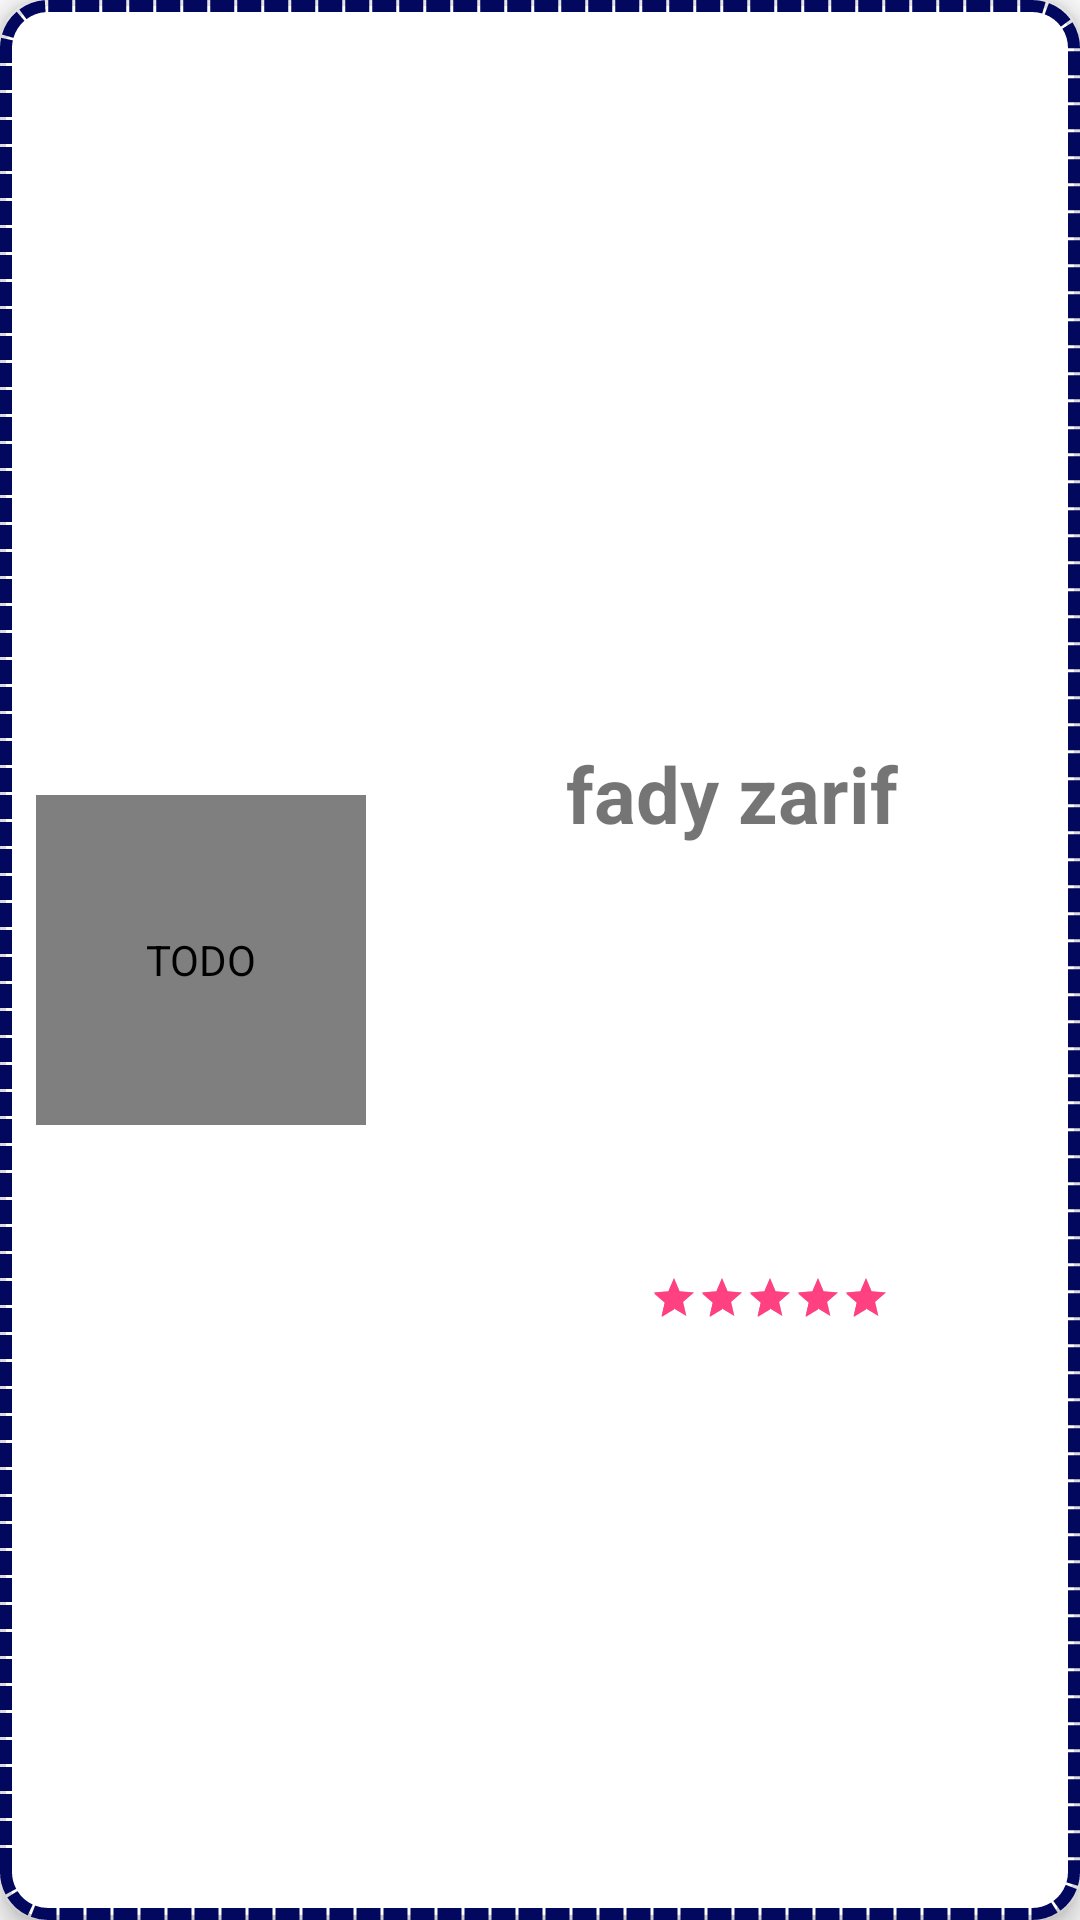

Layout XML and referenced resources for this Android screen:
<!-- AndroidManifest.xml: application theme AppTheme.NoActionBar -->
<!-- res/layout/channel_item_view.xml -->
<?xml version="1.0" encoding="utf-8"?>
<androidx.constraintlayout.widget.ConstraintLayout xmlns:android="http://schemas.android.com/apk/res/android"
    xmlns:app="http://schemas.android.com/apk/res-auto"
    xmlns:tools="http://schemas.android.com/tools"
    android:layout_width="match_parent"
    android:layout_height="wrap_content"
    android:layout_margin="10dp"
    android:background="@drawable/custom_border"
    android:elevation="5dp"
    android:padding="12dp">


    <de.hdodenhof.circleimageview.CircleImageView
        android:id="@+id/imgChannelUser"
        android:layout_width="110dp"
        android:layout_height="110dp"
        android:contentDescription="@string/todo"
        android:src="@drawable/ic_user_default"
        app:civ_border_overlay="true"
        app:civ_border_width="2dp"
        app:layout_constraintBottom_toBottomOf="parent"
        app:layout_constraintStart_toStartOf="parent"
        app:layout_constraintTop_toTopOf="parent" />

    <TextView
        android:id="@+id/tvChannelUserName"
        android:layout_width="wrap_content"

        android:layout_height="wrap_content"
        android:text="fady zarif"
        android:textColor="@color/color_black_main"
        android:textSize="26dp"
        android:textStyle="bold"
        app:layout_constraintBottom_toTopOf="@+id/ratingBar"
        app:layout_constraintEnd_toEndOf="parent"
        app:layout_constraintHorizontal_bias="0.577"
        app:layout_constraintStart_toEndOf="@+id/imgChannelUser"
        app:layout_constraintTop_toTopOf="parent"
        app:layout_constraintVertical_bias="0.622" />

    <RatingBar
        android:id="@+id/ratingBar"
        style="?android:attr/ratingBarStyleSmall"
        android:layout_width="wrap_content"
        android:layout_height="wrap_content"
        android:layout_marginStart="71dp"
        android:numStars="5"
        android:rating="5"
        app:layout_constraintBottom_toBottomOf="parent"
        app:layout_constraintEnd_toEndOf="parent"
        app:layout_constraintHorizontal_bias="0.317"
        app:layout_constraintStart_toEndOf="@+id/imgChannelUser"
        app:layout_constraintTop_toTopOf="parent"
        app:layout_constraintVertical_bias="0.688" />
</androidx.constraintlayout.widget.ConstraintLayout>
<!-- resources referenced by this layout -->
<resources>
  <!-- drawable custom_border (drawable) -->
  <?xml version="1.0" encoding="utf-8"?>
  <shape xmlns:android="http://schemas.android.com/apk/res/android"
      android:shape="rectangle">
  
      <solid android:color="@android:color/white" />
      <corners android:radius="14dp" />
      <stroke
          android:width="4dp"
          android:color="@color/Toolbar"
          android:dashWidth="8dp"
          android:dashGap="1dp" />
  
  </shape>
  <string name="todo">TODO</string>
  <style name="AppTheme.NoActionBar">
          <item name="windowActionBar">false</item>
          <item name="windowNoTitle">true</item>
      </style>
  <color name="Toolbar">#01085E</color>
</resources>
